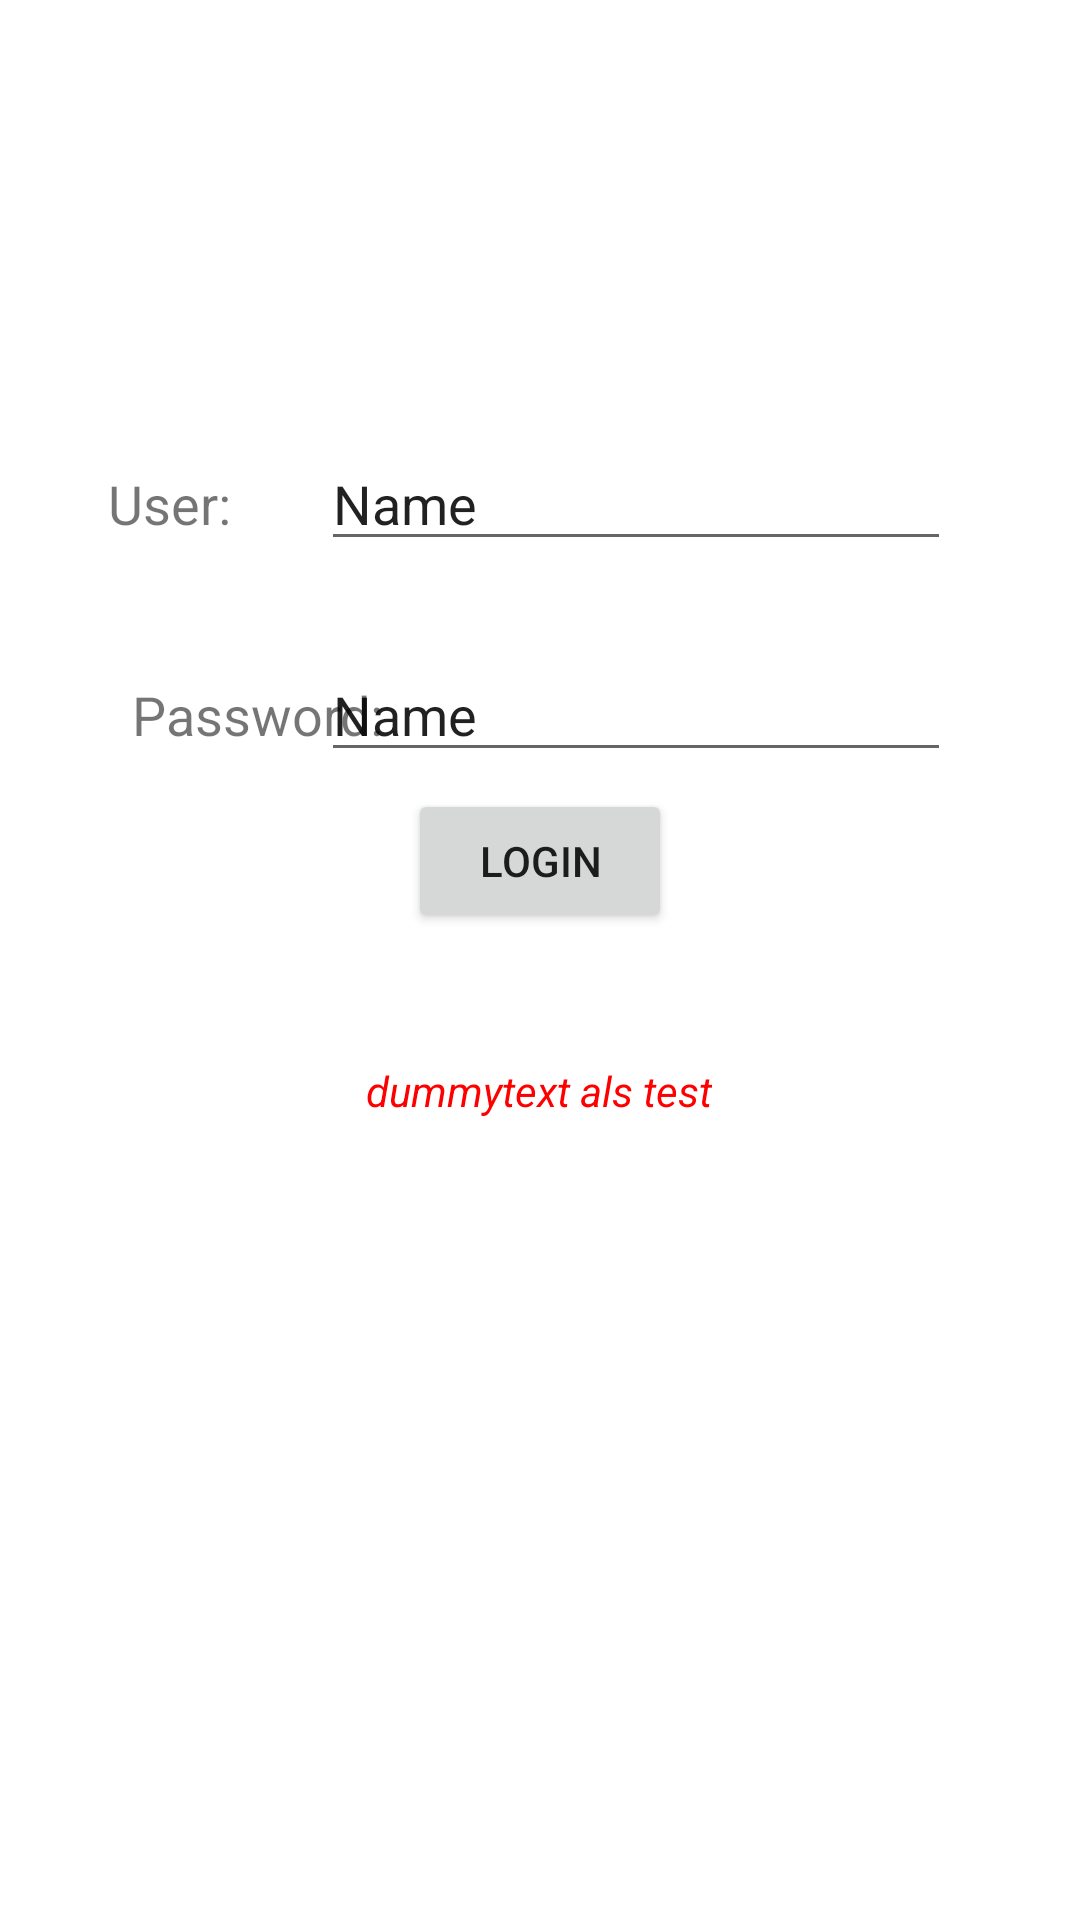

The Android layout XML behind this screen, and the referenced resources:
<!-- AndroidManifest.xml: application theme Theme.IntegrationExercise -->
<!-- res/layout/loginuser.xml -->
<?xml version="1.0" encoding="utf-8"?>
<androidx.constraintlayout.widget.ConstraintLayout xmlns:android="http://schemas.android.com/apk/res/android"
    xmlns:app="http://schemas.android.com/apk/res-auto"
    xmlns:tools="http://schemas.android.com/tools"
    android:layout_width="match_parent"
    android:layout_height="match_parent"
    tools:context=".loginuserActivity">

    <TextView
        android:id="@+id/textView"
        android:layout_width="wrap_content"
        android:layout_height="wrap_content"
        android:layout_marginEnd="30dp"
        android:layout_marginBottom="36dp"
        android:text="User:"
        android:textSize="18sp"
        app:layout_constraintBottom_toTopOf="@+id/editTextTextPersonName2"
        app:layout_constraintEnd_toStartOf="@+id/editTextTextPersonName" />

    <TextView
        android:id="@+id/textView2"
        android:layout_width="wrap_content"
        android:layout_height="wrap_content"
        android:layout_marginStart="44dp"
        android:text="Password:"
        android:textSize="18sp"
        app:layout_constraintBaseline_toBaselineOf="@+id/editTextTextPersonName2"
        app:layout_constraintStart_toStartOf="parent" />

    <EditText
        android:id="@+id/editTextTextPersonName"
        android:layout_width="wrap_content"
        android:layout_height="wrap_content"
        android:layout_marginEnd="43dp"
        android:ems="10"
        android:inputType="textPersonName"
        android:text="Name"
        app:layout_constraintBaseline_toBaselineOf="@+id/textView"
        app:layout_constraintEnd_toEndOf="parent" />

    <EditText
        android:id="@+id/editTextTextPersonName2"
        android:layout_width="wrap_content"
        android:layout_height="wrap_content"
        android:layout_marginTop="216dp"
        android:ems="10"
        android:inputType="textPersonName"
        android:text="Name"
        app:layout_constraintStart_toStartOf="@+id/editTextTextPersonName"
        app:layout_constraintTop_toTopOf="parent" />

    <Button
        android:id="@+id/button"
        android:layout_width="wrap_content"
        android:layout_height="wrap_content"
        android:layout_marginBottom="43dp"
        android:text="Login"
        app:layout_constraintBottom_toTopOf="@+id/textView3"
        app:layout_constraintEnd_toEndOf="parent"
        app:layout_constraintHorizontal_bias="0.5"
        app:layout_constraintStart_toStartOf="parent" />

    <TextView
        android:id="@+id/textView3"
        android:layout_width="wrap_content"
        android:layout_height="wrap_content"
        android:layout_marginBottom="267dp"
        android:text="dummytext als test"
        android:textColor="#FF0000"
        android:textStyle="italic"
        app:layout_constraintBottom_toBottomOf="parent"
        app:layout_constraintEnd_toEndOf="parent"
        app:layout_constraintHorizontal_bias="0.498"
        app:layout_constraintStart_toStartOf="parent" />
</androidx.constraintlayout.widget.ConstraintLayout>
<!-- resources referenced by this layout -->
<resources>
  <style name="Theme.IntegrationExercise" parent="Theme.MaterialComponents.DayNight.DarkActionBar">
          
          <item name="colorPrimary">@color/purple_500</item>
          <item name="colorPrimaryVariant">@color/purple_700</item>
          <item name="colorOnPrimary">@color/white</item>
          
          <item name="colorSecondary">@color/teal_200</item>
          <item name="colorSecondaryVariant">@color/teal_700</item>
          <item name="colorOnSecondary">@color/black</item>
          
          <item name="android:statusBarColor" tools:targetApi="l">?attr/colorPrimaryVariant</item>
          
      </style>
  <!-- not gathered from this repository: default colours our renderer supplied (Android Studio template values) -->
  <color name="purple_500">#FF6200EE</color>
  <color name="purple_700">#FF3700B3</color>
  <color name="teal_200">#FF03DAC5</color>
  <color name="teal_700">#FF018786</color>
  <color name="black">#FF000000</color>
  <color name="white">#FFFFFFFF</color>
</resources>
